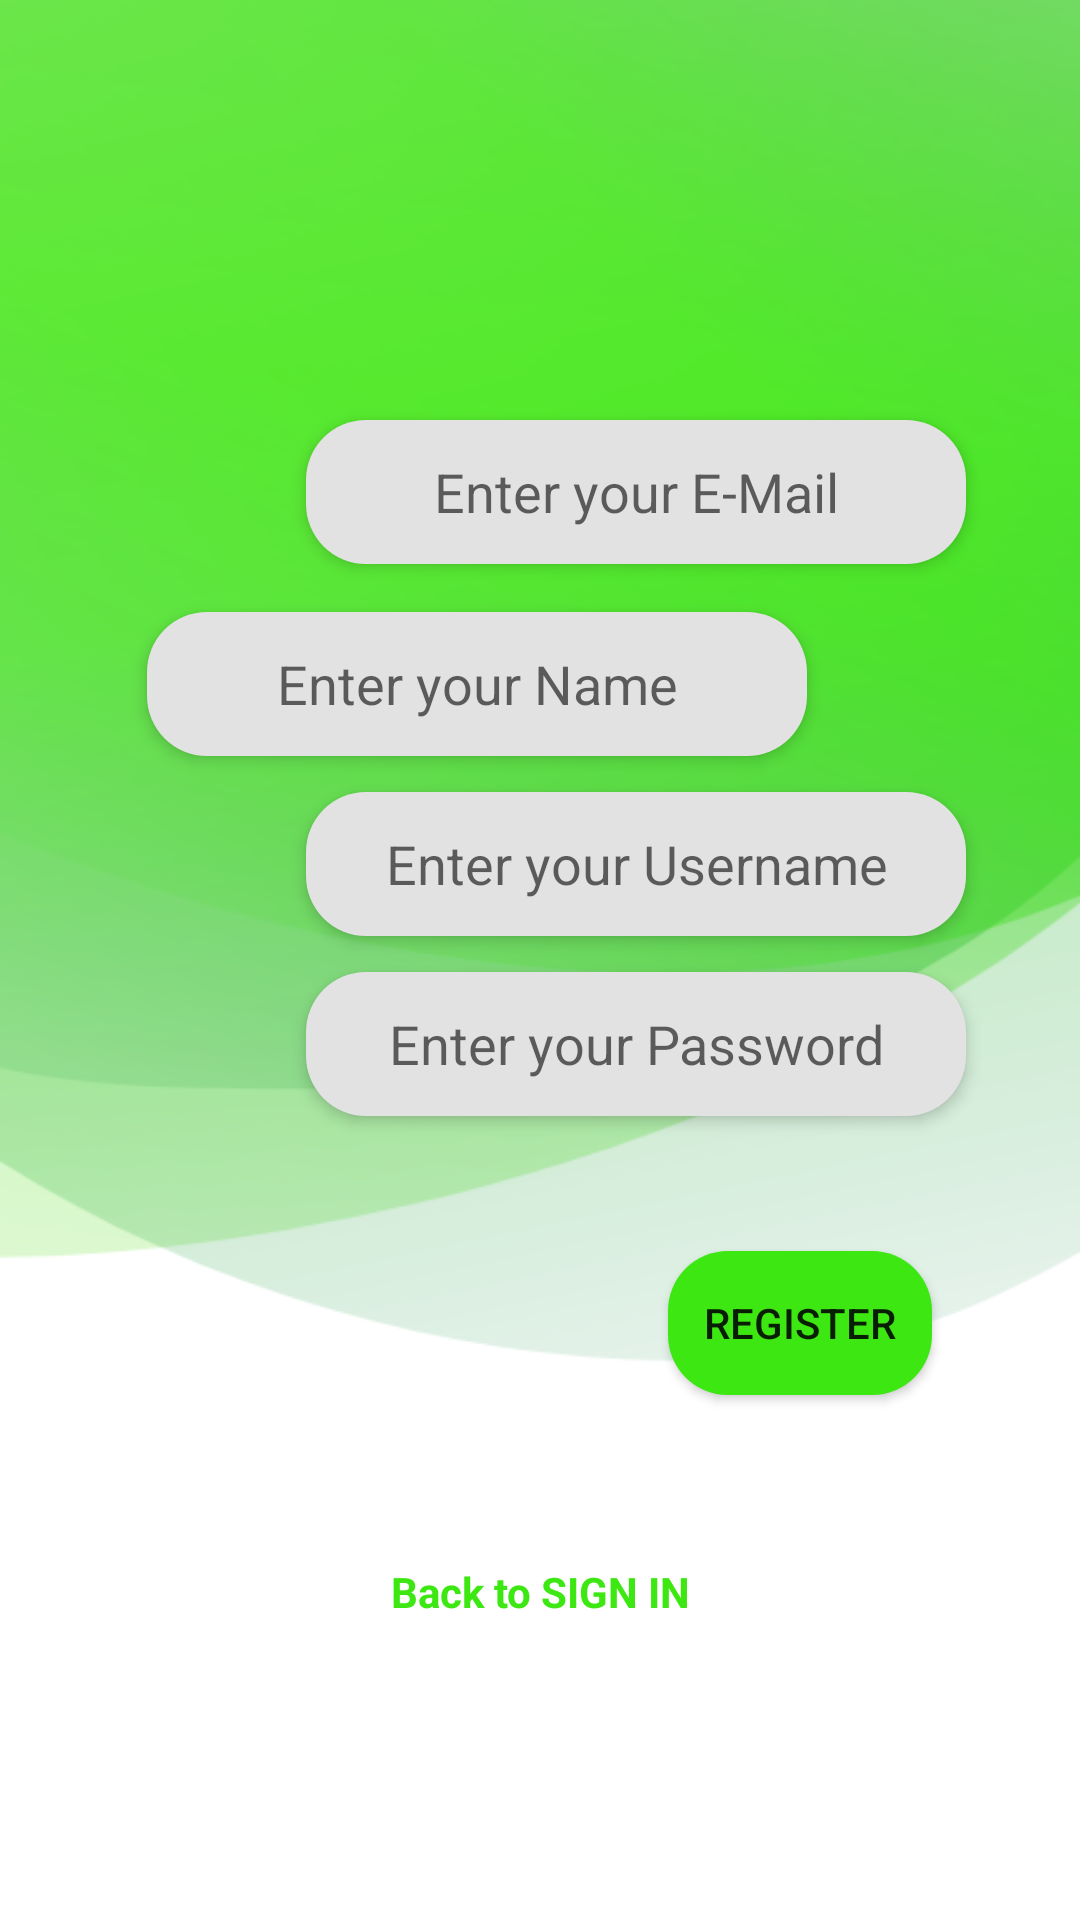

Android layout source for this screen:
<!-- AndroidManifest.xml: application theme Theme.ToyFirst -->
<!-- res/layout/activity_registration.xml -->
<?xml version="1.0" encoding="utf-8"?>
<androidx.constraintlayout.widget.ConstraintLayout xmlns:android="http://schemas.android.com/apk/res/android"
    xmlns:app="http://schemas.android.com/apk/res-auto"
    xmlns:tools="http://schemas.android.com/tools"
    android:layout_width="match_parent"
    android:layout_height="match_parent"
    android:background="@drawable/background"
    tools:context=".Registration">

    <ImageView
        android:id="@+id/imageView4"
        android:layout_width="wrap_content"
        android:layout_height="wrap_content"
        android:layout_marginStart="181dp"
        android:layout_marginTop="72dp"
        android:layout_marginEnd="182dp"
        app:layout_constraintEnd_toEndOf="parent"
        app:layout_constraintHorizontal_bias="1.0"
        app:layout_constraintStart_toStartOf="parent"
        app:layout_constraintTop_toTopOf="parent"
        app:srcCompat="@drawable/outline_how_to_reg_black_24dp" />

    <EditText
        android:id="@+id/txtEMail"
        android:layout_width="220dp"
        android:layout_height="48dp"
        android:layout_marginStart="102dp"
        android:layout_marginTop="68dp"
        android:layout_marginEnd="89dp"
        android:background="@drawable/text"
        android:elevation="3dp"
        android:ems="10"
        android:hint="Enter your E-Mail"
        android:inputType="textPersonName"
        android:textAlignment="center"
        app:layout_constraintEnd_toEndOf="parent"
        app:layout_constraintHorizontal_bias="0.0"
        app:layout_constraintStart_toStartOf="parent"
        app:layout_constraintTop_toBottomOf="@+id/imageView4" />

    <EditText
        android:id="@+id/txtUsername"
        android:layout_width="220dp"
        android:layout_height="48dp"
        android:layout_marginStart="102dp"
        android:layout_marginTop="12dp"
        android:layout_marginEnd="89dp"
        android:background="@drawable/text"
        android:elevation="3dp"
        android:ems="10"
        android:hint="Enter your Username"
        android:inputType="textPersonName"
        android:textAlignment="center"
        app:layout_constraintEnd_toEndOf="parent"
        app:layout_constraintHorizontal_bias="0.0"
        app:layout_constraintStart_toStartOf="parent"
        app:layout_constraintTop_toBottomOf="@+id/txtUName" />

    <EditText
        android:id="@+id/txtUName"
        android:layout_width="220dp"
        android:layout_height="48dp"
        android:layout_marginStart="100dp"
        android:layout_marginTop="16dp"
        android:layout_marginEnd="91dp"
        android:background="@drawable/text"
        android:elevation="3dp"
        android:ems="10"
        android:hint="Enter your Name"
        android:inputType="textPersonName"
        android:textAlignment="center"
        app:layout_constraintEnd_toEndOf="parent"
        app:layout_constraintHorizontal_bias="1.0"
        app:layout_constraintStart_toStartOf="parent"
        app:layout_constraintTop_toBottomOf="@+id/txtEMail" />

    <EditText
        android:id="@+id/txtPassword"
        android:layout_width="220dp"
        android:layout_height="48dp"
        android:layout_marginStart="102dp"
        android:layout_marginTop="12dp"
        android:layout_marginEnd="89dp"
        android:background="@drawable/text"
        android:elevation="3dp"
        android:ems="10"
        android:hint="Enter your Password"
        android:inputType="textPassword"
        android:textAlignment="center"
        app:layout_constraintEnd_toEndOf="parent"
        app:layout_constraintHorizontal_bias="0.0"
        app:layout_constraintStart_toStartOf="parent"
        app:layout_constraintTop_toBottomOf="@+id/txtUsername" />

    <androidx.appcompat.widget.AppCompatButton
        android:id="@+id/btnRegister"
        android:layout_width="wrap_content"
        android:layout_height="wrap_content"
        android:layout_marginStart="245dp"
        android:layout_marginTop="45dp"
        android:layout_marginEnd="72dp"
        android:background="@drawable/button"
        android:onClick="RegisterNow"
        android:text="Register"
        app:layout_constraintEnd_toEndOf="parent"
        app:layout_constraintStart_toStartOf="parent"
        app:layout_constraintTop_toBottomOf="@+id/txtPassword" />

    <TextView
        android:id="@+id/textView5"
        android:layout_width="wrap_content"
        android:layout_height="wrap_content"
        android:layout_marginStart="156dp"
        android:layout_marginEnd="156dp"
        android:onClick="viewUserSignInPage"
        android:text="Back to SIGN IN"
        android:textAlignment="center"
        android:textColor="@color/Theme"
        android:textStyle="bold"
        app:layout_constraintEnd_toEndOf="parent"
        app:layout_constraintStart_toStartOf="parent"
        app:layout_constraintTop_toBottomOf="@+id/imageView5" />

    <ImageView
        android:id="@+id/imageView5"
        android:layout_width="wrap_content"
        android:layout_height="wrap_content"
        android:layout_marginStart="181dp"
        android:layout_marginTop="56dp"
        android:layout_marginEnd="182dp"
        android:onClick="viewUserSignInPage"
        app:layout_constraintEnd_toEndOf="parent"
        app:layout_constraintStart_toStartOf="parent"
        app:layout_constraintTop_toBottomOf="@+id/btnRegister"
        app:srcCompat="@drawable/outline_account_circle_black_24dp" />
</androidx.constraintlayout.widget.ConstraintLayout>
<!-- resources referenced by this layout -->
<resources>
  <color name="Theme">#3DE812</color>
  <!-- drawable background: png bitmap (drawable, 86821 bytes) -->
  <!-- drawable button (drawable) -->
  <?xml version="1.0" encoding="utf-8"?>
  <shape xmlns:android="http://schemas.android.com/apk/res/android">
      <solid android:color="@color/Theme"/>
      <corners android:radius="20dp"/>
      <padding android:left="0dp"
          android:bottom="0dp"
          android:right="0dp"
          android:top="0dp"/>
  </shape>
  <!-- drawable text (drawable) -->
  <?xml version="1.0" encoding="utf-8"?>
  <shape xmlns:android="http://schemas.android.com/apk/res/android">
      <solid android:color="@color/Grey"/>
      <corners android:radius="20dp"/>
      <padding android:left="0dp"
          android:bottom="0dp"
          android:right="0dp"
          android:top="0dp"/>
  </shape>
  <style name="Theme.ToyFirst" parent="Theme.MaterialComponents.DayNight.DarkActionBar">
          
          <item name="colorPrimary">@color/purple_500</item>
          <item name="colorPrimaryVariant">@color/purple_700</item>
          <item name="colorOnPrimary">@color/white</item>
          
          <item name="colorSecondary">@color/teal_200</item>
          <item name="colorSecondaryVariant">@color/teal_700</item>
          <item name="colorOnSecondary">@color/black</item>
          
          <item name="android:statusBarColor">?attr/colorPrimaryVariant</item>
          
      </style>
  <color name="Grey">#e2e2e2</color>
  <color name="purple_500">#FF6200EE</color>
  <color name="purple_700">#FF3700B3</color>
  <color name="white">#FFFFFFFF</color>
  <color name="teal_200">#FF03DAC5</color>
  <color name="teal_700">#FF018786</color>
  <color name="black">#FF000000</color>
</resources>
